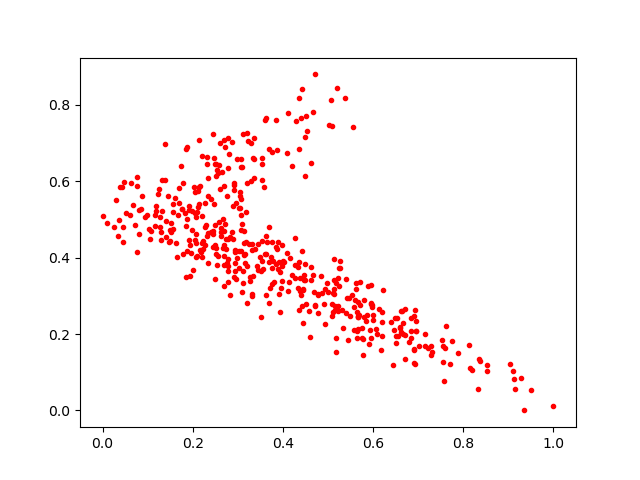

The file beside this chart, header and first rows:
0.26916528, 0.4054044
0.6507, 0.1957
0.5131, 0.3045
0.487, 0.3076
0.07288, 0.4857
0.4533, 0.7315
0.2915, 0.3503
0.1441, 0.5617
0.2785, 0.4496
0.3077, 0.5531
0.5611, 0.3171
0.1861, 0.3494
0.509, 0.2459
1.0, 0.01206
0.503, 0.7462
0.209, 0.5188
0.00958, 0.4899
0.5221, 0.2589
0.3381, 0.4237
0.1622, 0.4371
0.8519, 0.1031
0.6712, 0.1961
0.5836, 0.2351
0.3049, 0.56
0.5957, 0.278
0.5655, 0.2446
0.7748, 0.1822
0.8352, 0.1351
0.659, 0.2196
0.2632, 0.4765
0.2932, 0.3852
0.2074, 0.4395
0.1279, 0.479
0.2688, 0.433
0.06343, 0.5955
0.2439, 0.7243
0.2822, 0.4533
0.4844, 0.3515
0.2864, 0.4671
0.2006, 0.3676
0.1755, 0.5268
0.607, 0.2125
0.3991, 0.3913
0.7286, 0.168
0.6394, 0.2316
0.5961, 0.1905
0.1171, 0.512
0.1981, 0.473
0.5143, 0.3959
0.2672, 0.424
0.3127, 0.4067
0.4362, 0.2633
0.6526, 0.2428
0.4935, 0.2254
0.3186, 0.4418
0.5661, 0.212
0.4337, 0.3767
0.56, 0.2888
0.03925, 0.5858
0.9158, 0.05519
0.5303, 0.2625
... 416 more rows
